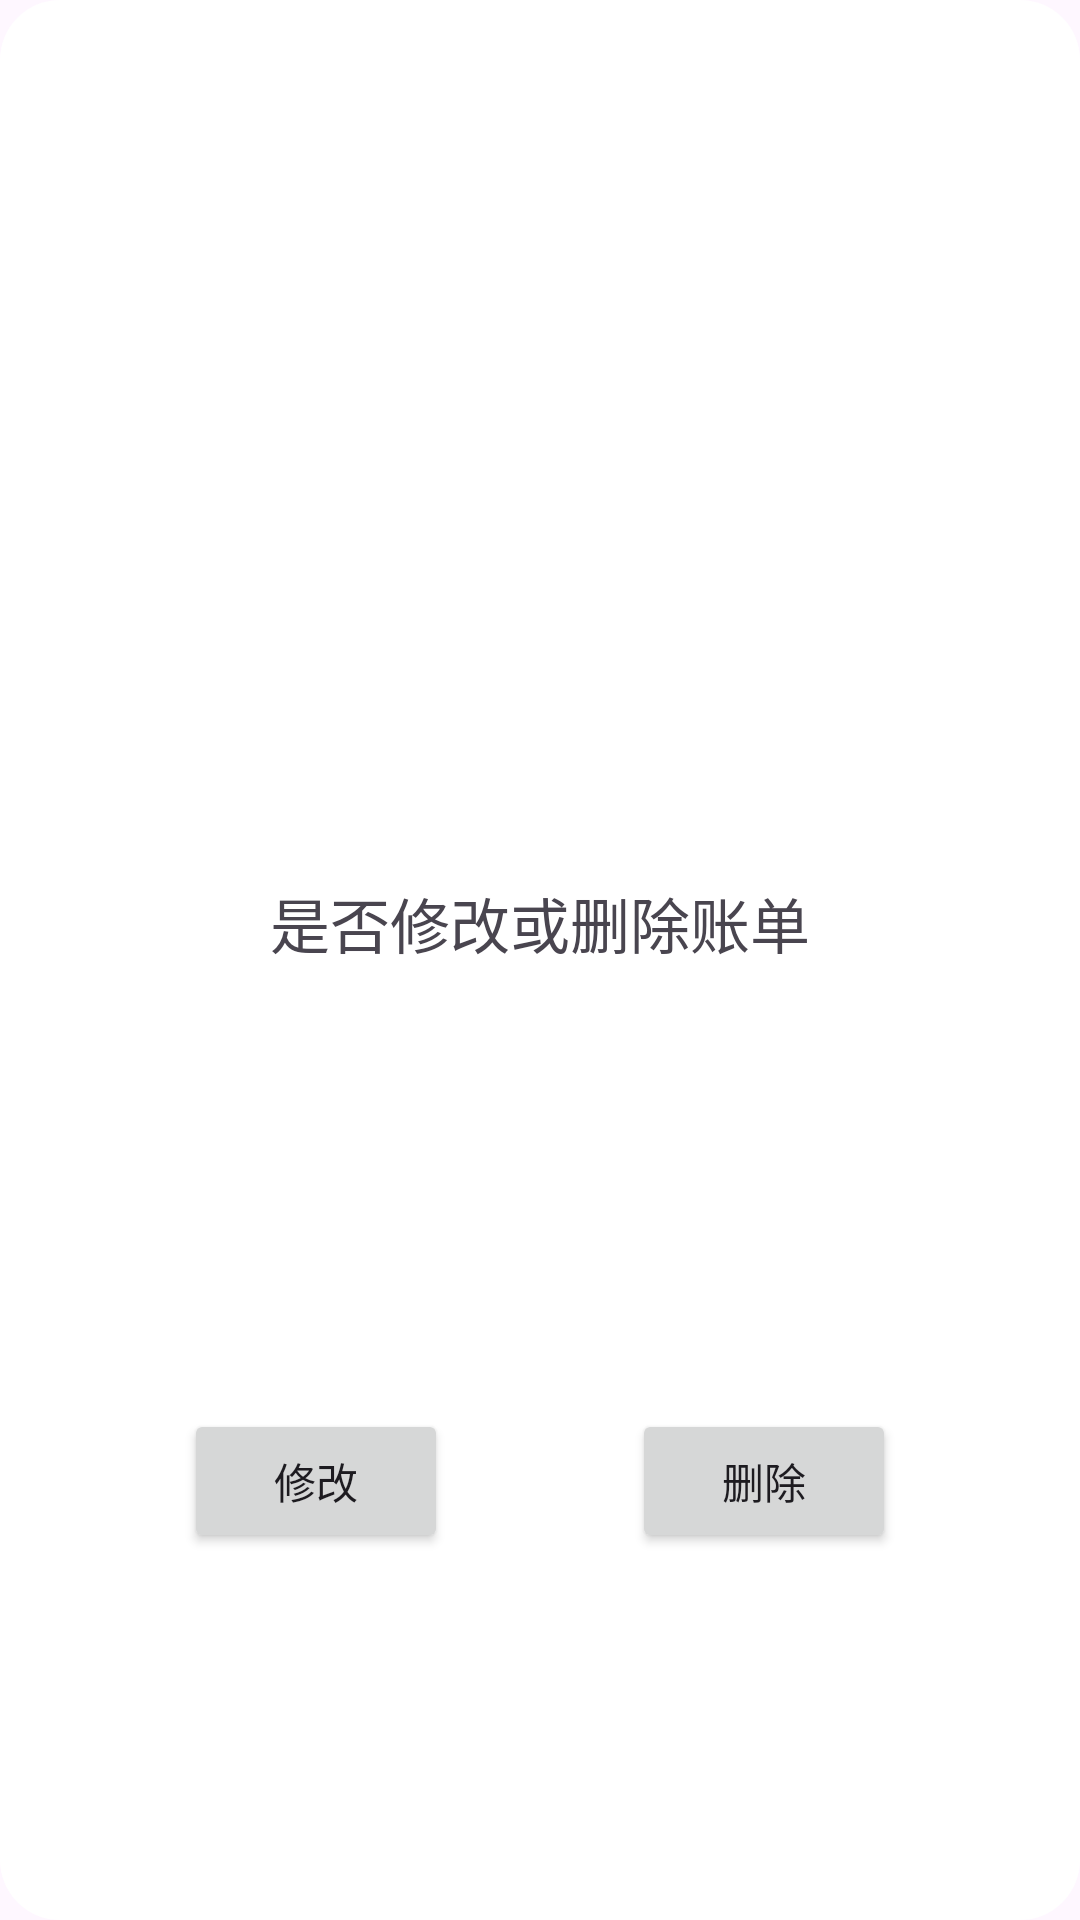

Layout XML and referenced resources for this Android screen:
<!-- AndroidManifest.xml: application theme Theme.Accouting1 -->
<!-- res/layout/dialog_layout.xml -->
<?xml version="1.0" encoding="utf-8"?>
<androidx.constraintlayout.widget.ConstraintLayout xmlns:android="http://schemas.android.com/apk/res/android"
    xmlns:app="http://schemas.android.com/apk/res-auto"
    android:orientation="vertical"
    android:layout_width="match_parent"
    android:layout_height="wrap_content"
    android:background="@drawable/rounded_background">

    <TextView
        android:id="@+id/dialog_text"
        android:layout_width="wrap_content"
        android:layout_height="54dp"
        android:text="是否修改或删除账单"
        android:textSize="20dp"
        app:layout_constraintBottom_toBottomOf="parent"
        app:layout_constraintEnd_toEndOf="parent"
        app:layout_constraintStart_toStartOf="parent"
        app:layout_constraintTop_toTopOf="parent" />

    <Button
        android:id="@+id/button1"
        android:layout_width="wrap_content"
        android:layout_height="wrap_content"
        android:text="删除"
        app:layout_constraintBottom_toBottomOf="parent"
        app:layout_constraintEnd_toEndOf="parent"
        app:layout_constraintStart_toEndOf="@+id/button2"
        app:layout_constraintTop_toBottomOf="@+id/dialog_text" />

    <Button
        android:id="@+id/button2"
        android:layout_width="wrap_content"
        android:layout_height="wrap_content"
        android:text="修改"
        app:layout_constraintBottom_toBottomOf="parent"
        app:layout_constraintEnd_toStartOf="@+id/button1"
        app:layout_constraintStart_toStartOf="parent"
        app:layout_constraintTop_toBottomOf="@+id/dialog_text" />

</androidx.constraintlayout.widget.ConstraintLayout>
<!-- resources referenced by this layout -->
<resources>
  <!-- drawable rounded_background (drawable) -->
  <?xml version="1.0" encoding="utf-8"?>
  <shape xmlns:android="http://schemas.android.com/apk/res/android">
      
      <solid android:color="#FFFFFF"/> 
  
      
      <corners android:radius="20dp"/> 
  </shape>
  <style name="Theme.Accouting1" parent="Base.Theme.Accouting1" />
  <style name="Base.Theme.Accouting1" parent="Theme.Material3.DayNight.NoActionBar">
          
          
      </style>
</resources>
